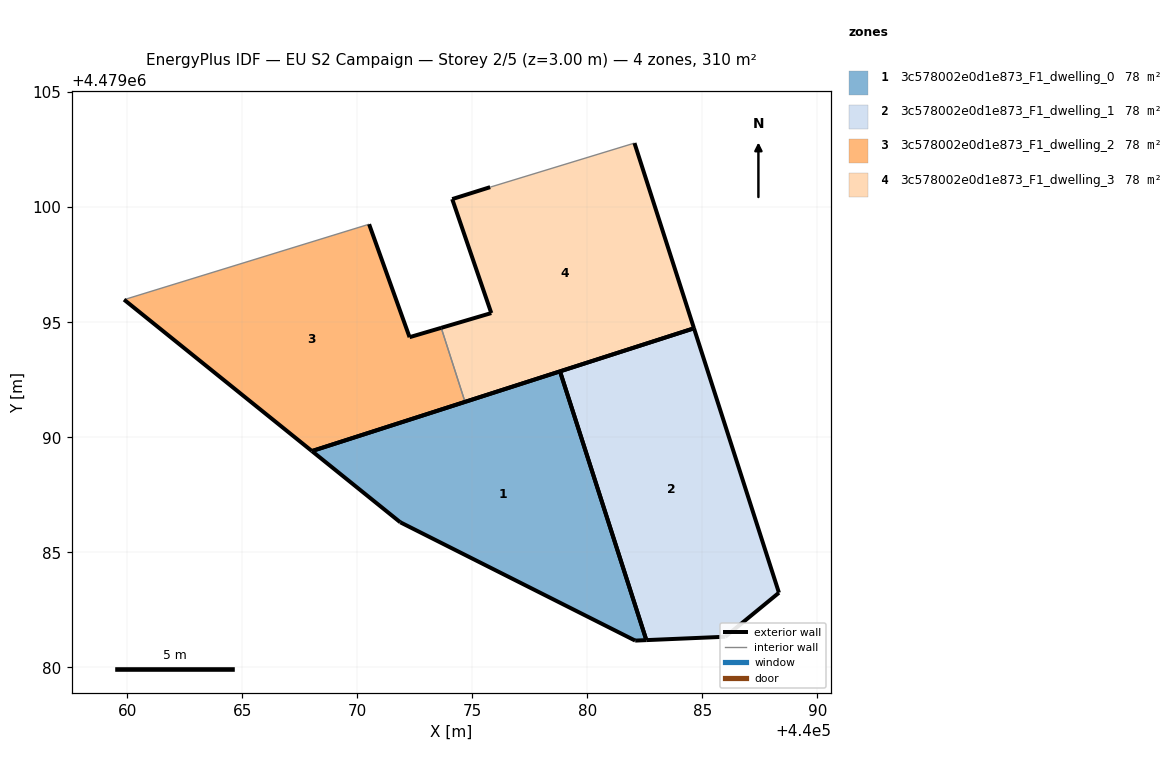
=== STOREY PLAN SPEC (per zone: floor XY polygon, exterior-wall plan segments, windows/doors) ===
zone 1: 3c578002e0d1e873_F1_dwelling_0  (77.6 m²)
  floor: (440082.56, 4479081.18) (440078.81, 4479092.86) (440068.03, 4479089.40) (440071.87, 4479086.30) (440082.08, 4479081.16)
  exterior wall: (440068.03, 4479089.40) – (440078.81, 4479092.86)  [11.3 m]
  exterior wall: (440082.56, 4479081.18) – (440082.08, 4479081.16)  [0.5 m]
  exterior wall: (440082.08, 4479081.16) – (440071.87, 4479086.30)  [11.4 m]
  exterior wall: (440071.87, 4479086.30) – (440068.03, 4479089.40)  [4.9 m]
  exterior wall: (440078.81, 4479092.86) – (440082.56, 4479081.18)  [12.3 m]
zone 2: 3c578002e0d1e873_F1_dwelling_1  (77.6 m²)
  floor: (440088.33, 4479083.24) (440084.63, 4479094.74) (440078.81, 4479092.86) (440082.56, 4479081.18) (440086.00, 4479081.33)
  exterior wall: (440078.81, 4479092.86) – (440084.63, 4479094.74)  [6.1 m]
  exterior wall: (440084.63, 4479094.74) – (440088.33, 4479083.24)  [12.1 m]
  exterior wall: (440088.33, 4479083.24) – (440086.00, 4479081.33)  [3.0 m]
  exterior wall: (440086.00, 4479081.33) – (440082.56, 4479081.18)  [3.4 m]
  exterior wall: (440082.56, 4479081.18) – (440078.81, 4479092.86)  [12.3 m]
zone 3: 3c578002e0d1e873_F1_dwelling_2  (77.6 m²)
  floor: (440074.68, 4479091.54) (440073.65, 4479094.75) (440072.27, 4479094.35) (440070.51, 4479099.26) (440059.86, 4479095.98) (440068.03, 4479089.40)
  exterior wall: (440068.03, 4479089.40) – (440059.86, 4479095.98)  [10.5 m]
  exterior wall: (440070.51, 4479099.26) – (440072.27, 4479094.35)  [5.2 m]
  exterior wall: (440072.27, 4479094.35) – (440073.65, 4479094.75)  [1.4 m]
  exterior wall: (440074.68, 4479091.54) – (440068.03, 4479089.40)  [7.0 m]
  interior walls: 2
zone 4: 3c578002e0d1e873_F1_dwelling_3  (77.6 m²)
  floor: (440084.63, 4479094.74) (440082.05, 4479102.79) (440075.77, 4479100.87) (440074.13, 4479100.35) (440075.82, 4479095.40) (440073.65, 4479094.75) (440074.68, 4479091.54)
  exterior wall: (440073.65, 4479094.75) – (440075.82, 4479095.40)  [2.3 m]
  exterior wall: (440075.82, 4479095.40) – (440074.13, 4479100.35)  [5.2 m]
  exterior wall: (440074.13, 4479100.35) – (440075.78, 4479100.87)  [1.7 m]
  exterior wall: (440082.05, 4479102.79) – (440084.63, 4479094.74)  [8.5 m]
  exterior wall: (440084.63, 4479094.74) – (440074.68, 4479091.54)  [10.5 m]
  interior walls: 2

=== DERIVED (storey summary) ===
Building: EU S2 Campaign
Storey: 2 of 5  (floor level z = 3.00 m)
Storey gross floor area: 310.2 m²
Zones on this storey: 4
  - 3c578002e0d1e873_F1_dwelling_0: floor 77.6 m²; exterior wall 40.4 m (121.3 m²); WWR 0.0%
  - 3c578002e0d1e873_F1_dwelling_1: floor 77.6 m²; exterior wall 36.9 m (110.7 m²); WWR 0.0%
  - 3c578002e0d1e873_F1_dwelling_2: floor 77.6 m²; exterior wall 24.1 m (72.4 m²); WWR 0.0%
  - 3c578002e0d1e873_F1_dwelling_3: floor 77.6 m²; exterior wall 28.1 m (84.4 m²); WWR 0.0%
Zone adjacency (shared interzone walls):
  - 3c578002e0d1e873_F1_dwelling_2 ↔ 3c578002e0d1e873_F1_dwelling_3